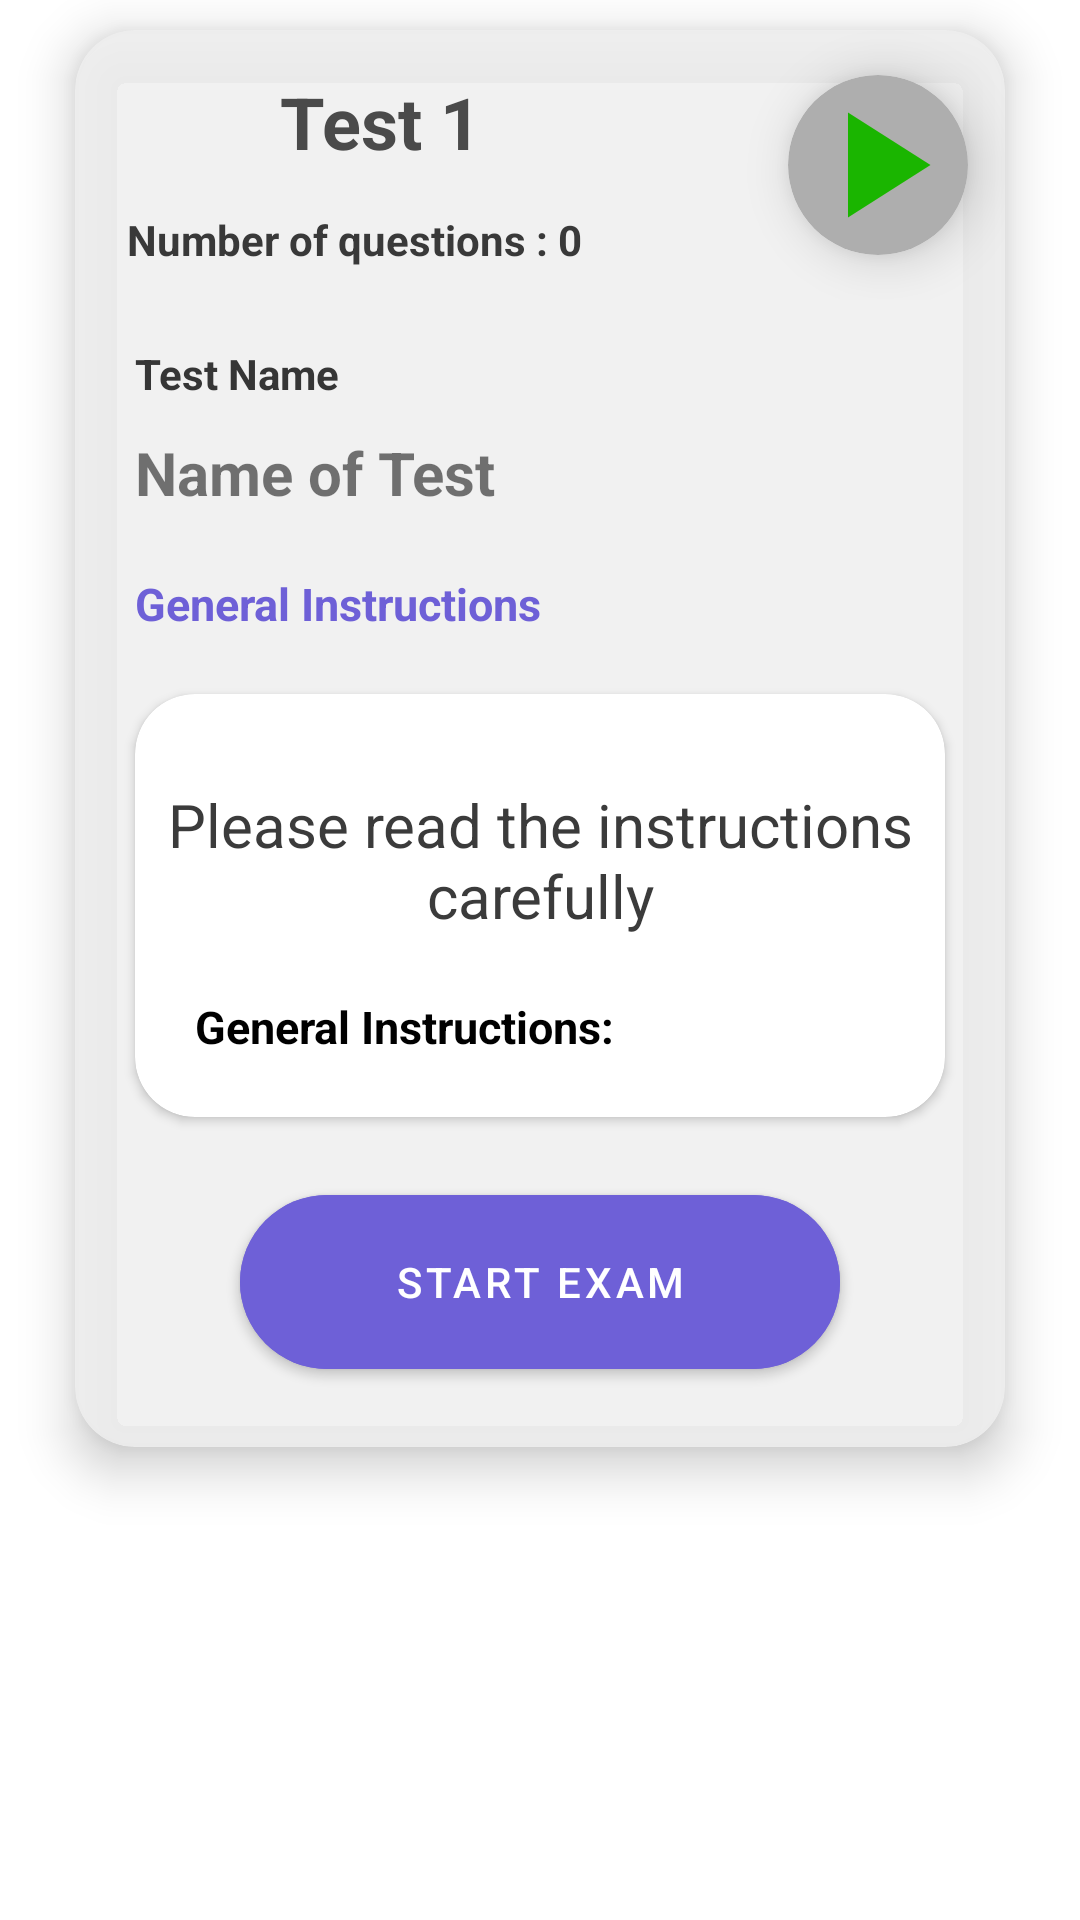

This screen was rendered from an Android layout file. Write that file and the resources it references.
<!-- AndroidManifest.xml: application theme Theme.OnlineExamination -->
<!-- res/layout/items.xml -->
<?xml version="1.0" encoding="utf-8"?>
<LinearLayout xmlns:android="http://schemas.android.com/apk/res/android"
    android:layout_width="match_parent"
    android:layout_height="wrap_content"
    xmlns:app="http://schemas.android.com/apk/res-auto"
    android:orientation="vertical">

    <androidx.cardview.widget.CardView
        android:layout_width="match_parent"
        android:layout_gravity="center"
        app:cardElevation="10dp"
        android:clickable="true"
        android:foreground="?attr/selectableItemBackgroundBorderless"
        android:layout_marginHorizontal="25dp"
        android:layout_height="wrap_content"
        android:layout_marginTop="10dp"
        android:layout_marginBottom="10dp"
        android:id="@+id/cardTest"
        app:cardCornerRadius="20dp"
        app:cardBackgroundColor="#DCEFEFEF">
        <androidx.constraintlayout.widget.ConstraintLayout
            android:layout_width="match_parent"
            android:layout_height="wrap_content"
            android:id="@+id/full_layout">
        <androidx.constraintlayout.widget.ConstraintLayout
            android:layout_width="match_parent"
            android:layout_height="90dp"
            app:layout_constraintBottom_toBottomOf="parent"
            app:layout_constraintEnd_toEndOf="parent"
            app:layout_constraintHorizontal_bias="0.0"
            app:layout_constraintStart_toStartOf="parent"
            app:layout_constraintTop_toTopOf="parent"
            app:layout_constraintVertical_bias="0.0"
            android:id="@+id/fixed_layout">
        <androidx.cardview.widget.CardView
            android:layout_width="60dp"
            android:layout_height="60dp"
            app:cardElevation="10dp"
            app:layout_constraintBottom_toBottomOf="parent"
            app:layout_constraintTop_toTopOf="parent"
            app:layout_constraintLeft_toLeftOf="parent"
            app:layout_constraintRight_toRightOf="parent"
            app:layout_constraintHorizontal_bias="0.95"
            android:id="@+id/playCard"
            app:cardBackgroundColor="#AEAEAE"
            android:clickable="true"
            android:foreground="?attr/selectableItemBackgroundBorderless"
            app:cardCornerRadius="50dp">
            <ImageView
                android:layout_width="match_parent"
                android:layout_height="match_parent"
                android:id="@+id/play"
                android:scaleType="centerCrop"
                android:src="@drawable/ic_baseline_play_arrow_24"/>
        </androidx.cardview.widget.CardView>
            <TextView
                android:layout_width="wrap_content"
                android:layout_height="wrap_content"
                android:text="Test 1"
                android:textColor="#4A4A4A"
                android:textStyle="bold"
                android:id="@+id/test"
                android:textSize="24sp"
                app:layout_constraintTop_toTopOf="parent"
                app:layout_constraintBottom_toBottomOf="parent"
                app:layout_constraintLeft_toLeftOf="parent"
                app:layout_constraintRight_toLeftOf="@id/playCard"
                app:layout_constraintHorizontal_bias="0.4"
                app:layout_constraintVertical_bias="0.25"/>

            <TextView
                android:layout_width="wrap_content"
                android:layout_height="wrap_content"
                android:text="Number of questions : 0"
                android:textColor="#393939"
                android:textStyle="bold"
                android:textSize="14sp"
                android:id="@+id/questions"
                app:layout_constraintTop_toTopOf="parent"
                app:layout_constraintBottom_toBottomOf="parent"
                app:layout_constraintLeft_toLeftOf="parent"
                app:layout_constraintRight_toLeftOf="@id/playCard"
                app:layout_constraintHorizontal_bias="0.2"
                app:layout_constraintVertical_bias="0.85"/>
        </androidx.constraintlayout.widget.ConstraintLayout>
        <LinearLayout
            android:layout_width="match_parent"
            android:layout_height="wrap_content"
            android:id="@+id/hidden_layout"
            android:orientation="vertical"
            app:layout_constraintTop_toBottomOf="@id/fixed_layout"
            app:layout_constraintBottom_toBottomOf="parent"
            app:layout_constraintEnd_toEndOf="parent"
            app:layout_constraintStart_toStartOf="parent">
            <androidx.constraintlayout.widget.ConstraintLayout
                android:layout_width="match_parent"
                android:layout_height="match_parent">
                <TextView
                    android:layout_width="wrap_content"
                    android:layout_height="wrap_content"
                    android:text="Test Name"
                    android:textColor="#363636"
                    android:layout_marginTop="15dp"
                    app:layout_constraintVertical_bias="0"
                    android:textStyle="bold"
                    android:textAlignment="center"
                    app:layout_constraintStart_toStartOf="parent"
                    app:layout_constraintEnd_toEndOf="parent"
                    app:layout_constraintBottom_toBottomOf="parent"
                    app:layout_constraintTop_toTopOf="parent"
                    android:id="@+id/textTestName"
                    android:layout_marginStart="20dp"
                    app:layout_constraintHorizontal_bias="0"/>
                <TextView
                    android:layout_width="wrap_content"
                    android:layout_height="wrap_content"
                    android:layout_marginTop="10dp"
                    app:layout_constraintStart_toStartOf="parent"
                    app:layout_constraintEnd_toEndOf="parent"
                    app:layout_constraintBottom_toBottomOf="parent"
                    app:layout_constraintTop_toBottomOf="@id/textTestName"
                    android:layout_marginStart="20dp"
                    android:text="Name of Test"
                    app:layout_constraintVertical_bias="0"
                    android:textStyle="bold"
                    android:textSize="20sp"
                    app:layout_constraintHorizontal_bias="0"
                    android:id="@+id/nameTest"/>
                <TextView
                    android:layout_width="wrap_content"
                    android:layout_height="wrap_content"
                    android:text="General Instructions"
                    app:layout_constraintBottom_toBottomOf="parent"
                    app:layout_constraintTop_toBottomOf="@id/nameTest"
                    app:layout_constraintRight_toRightOf="parent"
                    app:layout_constraintStart_toStartOf="parent"
                    android:layout_marginTop="20dp"
                    app:layout_constraintVertical_bias="0"
                    android:layout_marginStart="20dp"
                    android:textSize="15sp"
                    android:textStyle="bold"
                    android:textColor="@color/newmycolor"
                    android:id="@+id/instructionText"/>
                <androidx.cardview.widget.CardView
                    android:layout_width="match_parent"
                    android:layout_height="wrap_content"
                    app:layout_constraintStart_toStartOf="parent"
                    app:layout_constraintTop_toBottomOf="@id/instructionText"
                    app:layout_constraintEnd_toEndOf="parent"
                    app:layout_constraintBottom_toBottomOf="parent"
                    app:layout_constraintVertical_bias="0"
                    android:layout_marginHorizontal="20dp"
                    android:id="@+id/cardRules"
                    android:layout_marginTop="20dp"
                    app:cardCornerRadius="20dp">
                    <LinearLayout
                        android:layout_width="match_parent"
                        android:layout_height="match_parent"
                        android:orientation="vertical">
                        <TextView
                            android:layout_width="wrap_content"
                            android:layout_height="wrap_content"
                            android:text="Please read the instructions carefully"
                            android:textAlignment="center"
                            android:textSize="20sp"
                            android:layout_gravity="center_horizontal"
                            android:layout_marginTop="30dp"
                            android:textColor="#3B3B3B"/>
                        <TextView
                            android:layout_width="wrap_content"
                            android:layout_height="wrap_content"
                            android:text="General Instructions:"
                            android:textColor="@color/black"
                            android:textSize="15sp"
                            android:textStyle="bold"
                            android:layout_marginStart="20dp"
                            android:layout_marginTop="20sp"/>

                        <ImageView
                            android:layout_width="match_parent"
                            android:layout_height="wrap_content"
                            android:layout_marginHorizontal="10dp"
                            android:id="@+id/imageRules"
                            android:layout_marginTop="10dp"
                            android:layout_marginBottom="10dp"/>

                    </LinearLayout>
                        
                </androidx.cardview.widget.CardView>


                <com.google.android.material.button.MaterialButton
                    android:layout_width="200dp"
                    android:layout_height="70dp"
                    android:backgroundTint="@color/newmycolor"
                    android:layout_gravity="center_horizontal"
                    android:layout_marginTop="20dp"
                    app:cornerRadius="30dp"
                    android:text="Start Exam"
                    app:layout_constraintTop_toBottomOf="@id/cardRules"
                    app:layout_constraintBottom_toBottomOf="parent"
                    app:layout_constraintEnd_toEndOf="parent"
                    app:layout_constraintStart_toStartOf="parent"
                    app:layout_constraintVertical_bias="0"
                    android:layout_marginBottom="20dp"
                    android:id="@+id/start_exam"/>
            </androidx.constraintlayout.widget.ConstraintLayout>
        </LinearLayout>
        </androidx.constraintlayout.widget.ConstraintLayout>
    </androidx.cardview.widget.CardView>
</LinearLayout>
<!-- resources referenced by this layout -->
<resources>
  <color name="black">#FF000000</color>
  <color name="newmycolor">#6E60D7</color>
  <!-- drawable ic_baseline_play_arrow_24 (drawable) -->
  <vector android:height="24dp" android:tint="#1AB500"
      android:viewportHeight="24" android:viewportWidth="24"
      android:width="24dp" xmlns:android="http://schemas.android.com/apk/res/android">
      <path android:fillColor="@android:color/white" android:pathData="M8,5v14l11,-7z"/>
  </vector>
  <style name="Theme.OnlineExamination" parent="Theme.MaterialComponents.Light.NoActionBar">
          
          <item name="colorPrimary">#6E60D7</item>
          <item name="colorPrimaryVariant">#6E60D7</item>
          <item name="colorOnPrimary">@color/white</item>
          
          <item name="colorSecondary">@color/teal_200</item>
          <item name="colorSecondaryVariant">@color/teal_700</item>
          <item name="colorOnSecondary">@color/black</item>
          
          <item name="android:statusBarColor">?attr/colorPrimaryVariant</item>
          
      </style>
  <color name="white">#FFFFFFFF</color>
  <color name="teal_200">#FF03DAC5</color>
  <color name="teal_700">#FF018786</color>
</resources>
